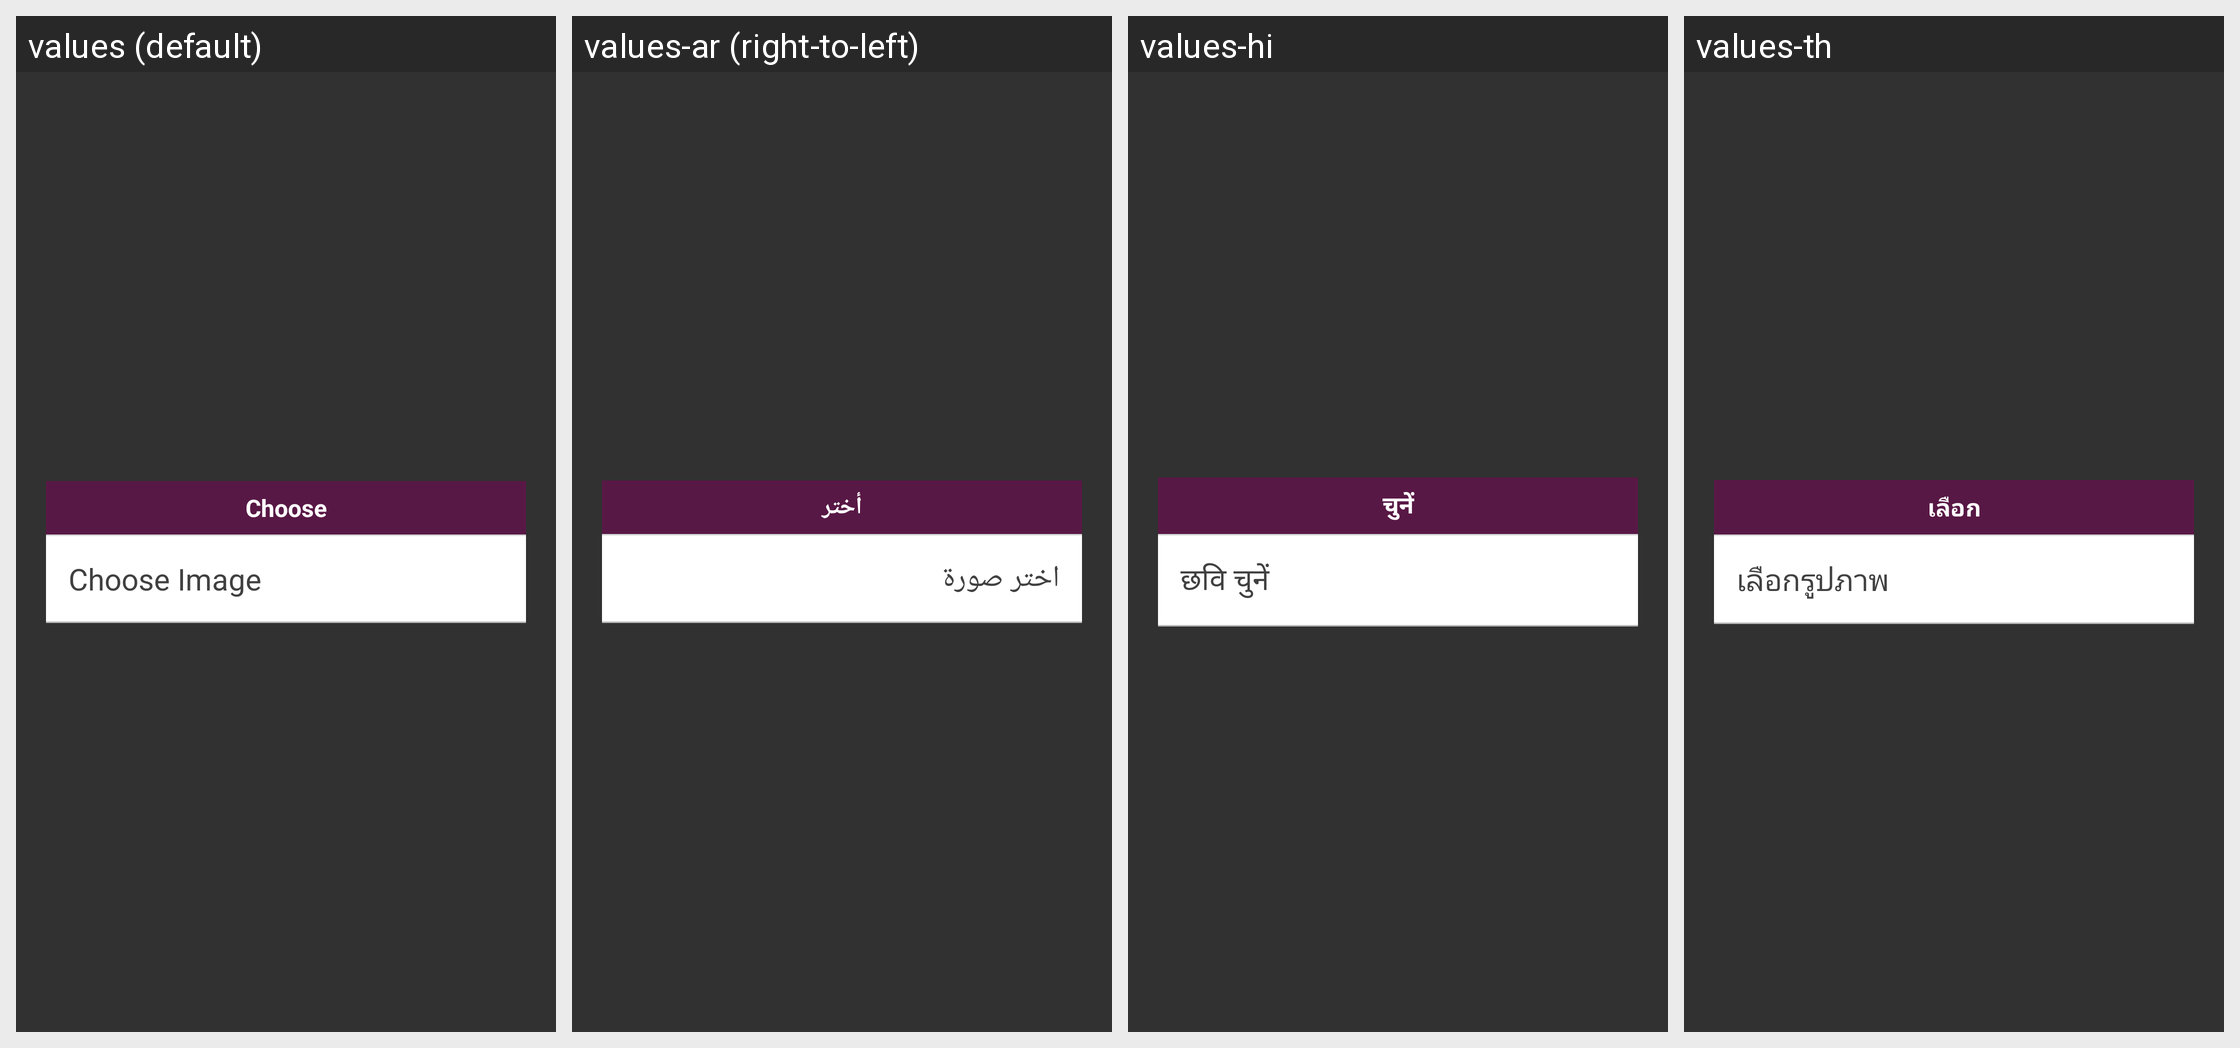

Locale-by-locale string values for the Android screen shown in this grid:
Android screen res/layout/choose_image_assignment.xml rendered under 4 locales, left to right: values (default), values-ar (right-to-left), values-hi, values-th. Device: Nexus 5 (rendered at 1080×1920; each locale shown at half size, 540×960, under a caption strip naming it); theme AppTheme.FullScreen.
Other locales in the repository, not shown: values-de, values-es, values-fr, values-it, values-ms, values-si.
Strings drawn on this screen, with the default value and each locale's value (text and hints the layout hard-codes, and strings that could not be matched under every locale, appear in the picture but are not listed):

choose
  values: Choose
  values-ar: أختر
  values-hi: चुनें
  values-th: เลือก

choose_image
  values: Choose Image
  values-ar: اختر صورة
  values-hi: छवि चुनें
  values-th: เลือกรูปภาพ
